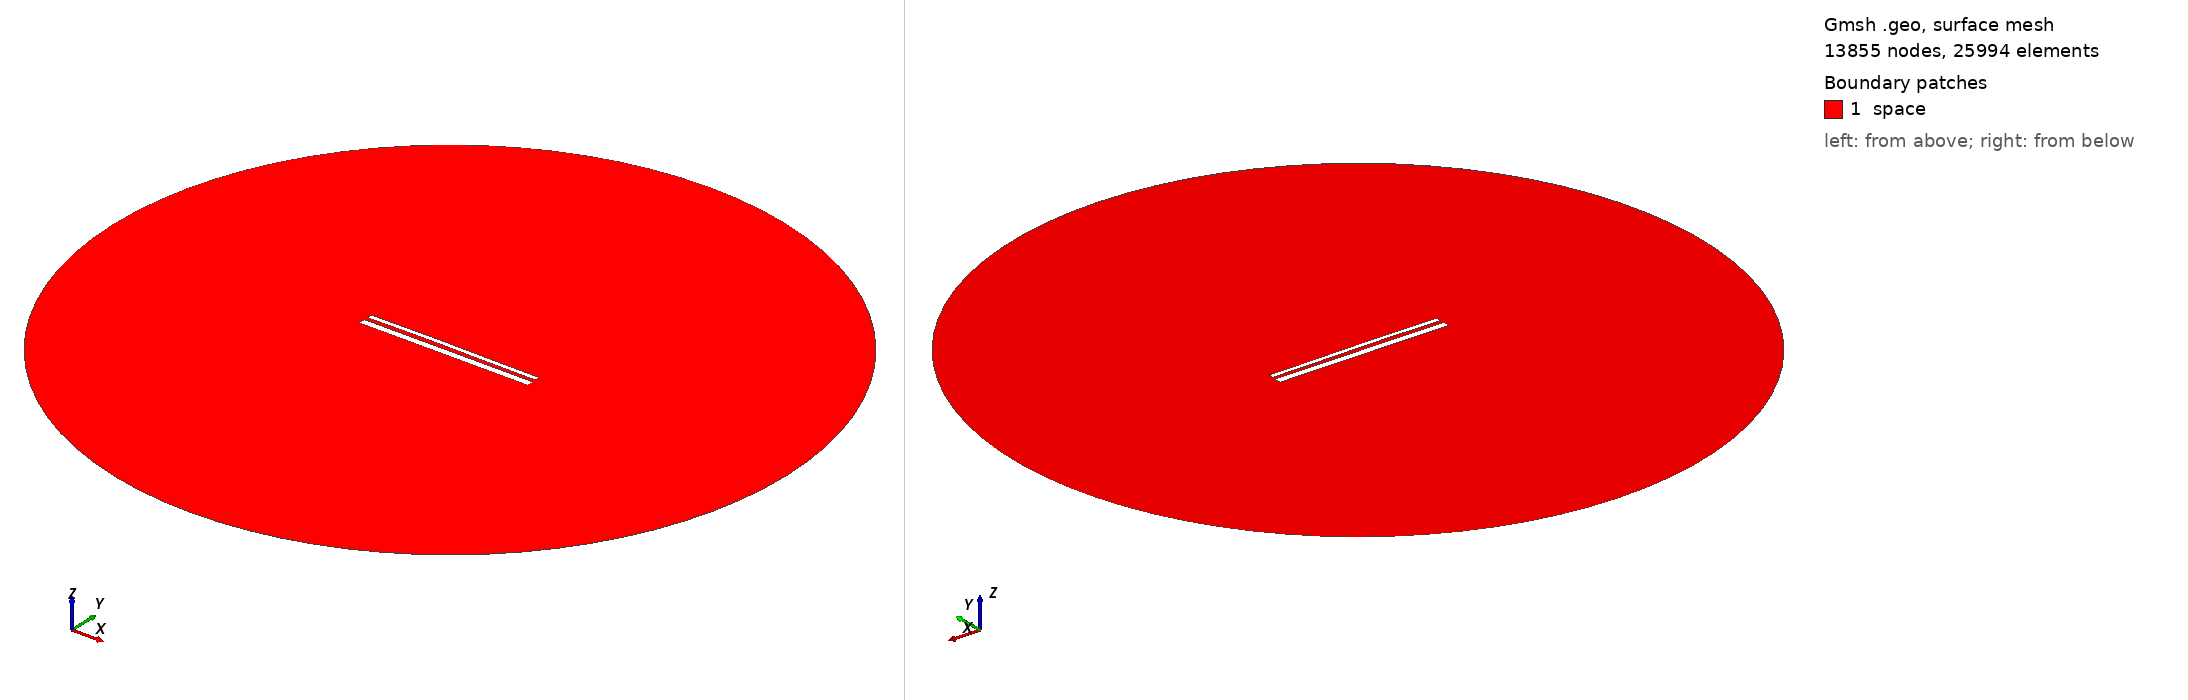

Gmsh geometry script, surface-meshed: 13855 nodes, 25994 surface elements. Boundary patches (legend numbers): 1 space. Left view from above one corner, right view from below the opposite corner. Legend entries are the model's physical surfaces. The drawing asked Gmsh for element sizes between 1% and 20% of the model's largest extent; the script's own settings can give other sizes.

=== 13993.geo (drawn) ===
//---------------------------------------
// Geometry kernel
//---------------------------------------

SetFactory("OpenCASCADE");



//---------------------------------------
// Parameters of the geometry
//---------------------------------------

// Overetch of the upper plate
overetch = 0.5;

// Distance between the plates
distance = 2.0;

// Discretization over the x axis (for the deformation)
nx = 50; 

// Length of the plate
L = 100 - overetch; 

// Number of modes
n = 4; 

// 1st mode coefficient
coeff(1) = -0.075;
beta(1) = 0.596864 * 3.1415926535 / L;

// 2nd mode coefficient
coeff(2) = 0.15;
beta(2) = 1.49418 * 3.1415926535 / L;

// 3rd mode coefficient
coeff(3) = 0.07499999999999998;
beta(3) = 2.50025 * 3.1415926535 / L;

// 4th mode coefficient
coeff(4) = 0.0;
beta(4) = 3.49999 * 3.1415926535 / L;



//---------------------------------------
// Upper plate (deformed rectangle)
//---------------------------------------

// Coordiantes of the upper plate
xmin = -50;
xmax = 50 - overetch;

// Height of the upper plate
yheight = 4 - 2 * overetch;

// Indexes of the points
UpperID[] = {};
LowerID[] = {};
LeftID[] = {};
RightID[] = {};

// Point index
p = 1;

// Horizontal edges
For i In {1:nx}
    x = xmin + (i-1)*(xmax - xmin)/(nx-1);

    y_bottom = distance / 2 + overetch;
    For j In {1:n}
        C = (Cosh(beta(j)*L) + Cos(beta(j)*L)) / (Sinh(beta(j)*L) + Sin(beta(j)*L));
        y_bottom  = y_bottom + coeff(j) * (Cosh(beta(j)*(x+50)) - Cos(beta(j)*(x+50)) - C * (Sinh(beta(j)*(x+50)) - Sin(beta(j)*(x+50))));
    EndFor

    y_top = y_bottom + yheight;

    Point(p) = {x, y_top, 0, 1.0};
    UpperID[i] = p;
    p = p + 1;

    Point(p) = {x, y_bottom, 0, 1.0};
    LowerID[i] = p;
    p = p + 1;
EndFor

// Create point lists
UpperPts[] = {}; LowerPts[] = {};
For i In {1:nx}
  UpperPts[] += {UpperID[i]};
  LowerPts[] += {LowerID[i]};
EndFor

// Build splines
Spline(1) = {UpperPts[]};
Spline(2) = {LowerPts[]};
Line(3) = {LowerPts[nx-1], UpperPts[nx-1]};
Line(4) = {LowerPts[0], UpperPts[0]};

// Build the plane surface
Curve Loop(1) = {2, 3, -1, -4};
Plane Surface(1) = {1};



//---------------------------------------
// Lower plate (rectangle)
//---------------------------------------

// Vertices
Point(1001) = {-50, -1, 0, 1.0};
Point(1002) = { 50, -1, 0, 1.0};
Point(1003) = { 50,  -5, 0, 1.0};
Point(1004) = {-50,  -5, 0, 1.0};

// Edges
Line(5) = {1001, 1002};
Line(6) = {1002, 1003};
Line(7) = {1003, 1004};
Line(8) = {1004, 1001};

// Plane surface
Line Loop(2) = {5, 6, 7, 8};
Plane Surface(2) = {2}; 



//---------------------------------------
// Outer (fictious) boundary
//---------------------------------------

// Points
Point(1005) = {0, 0, 0};       // Center
Point(1006) = {200, 0, 0};     // Start point
Point(1007) = {0, 200, 0};     // 90 degrees
Point(1008) = {-200, 0, 0};    // 180 degrees
Point(1009) = {0, -200, 0};    // 270 degrees

// Circle arcs (each needs start, center, end)
Circle(9) = {1006, 1005, 1007};
Circle(10) = {1007, 1005, 1008};
Circle(11) = {1008, 1005, 1009};
Circle(12) = {1009, 1005, 1006};

// Plane surface for the entire domain
Curve Loop(3) = {9, 10, 11, 12};
Surface(3) = {3};

// Subtract the plates from the whole domain to obtain the actual domain where we want to solve the equations
BooleanDifference{ Surface{3}; Delete; }{ Surface{1}; Surface{2}; Delete; }




//---------------------------------------
// Transfinite Lines/Curves
//---------------------------------------

// Set the number of points on the boundaries
r = 7;

// Plates
Transfinite Curve {1, 2} = 50*r Using Progression 1;
Transfinite Curve {3, 4} = 2*r Using Progression 1;
Transfinite Line {5, 7} = 50*r Using Progression 1;
Transfinite Line {6, 8} = 2*r Using Progression 1;

// Outer boundary
Transfinite Line {9, 10, 11, 12} = 20 Using Progression 1;



//---------------------------------------
// Physical groups
//---------------------------------------                

// Physical curves (boundaries)
Physical Line("force_segment", 10) = {2};
Physical Line("upper_plate", 11) = {1, 3, 4};
Physical Line("lower_plate", 12) = {5, 6, 7, 8};
Physical Line("boundary", 20) = {9, 10, 11, 12};

// Physical Surfaces
Physical Surface("space", 30) = {3};



//---------------------------------------
// 6. Generate the Mesh
//---------------------------------------

// 2D mesh generation
Mesh 2;
